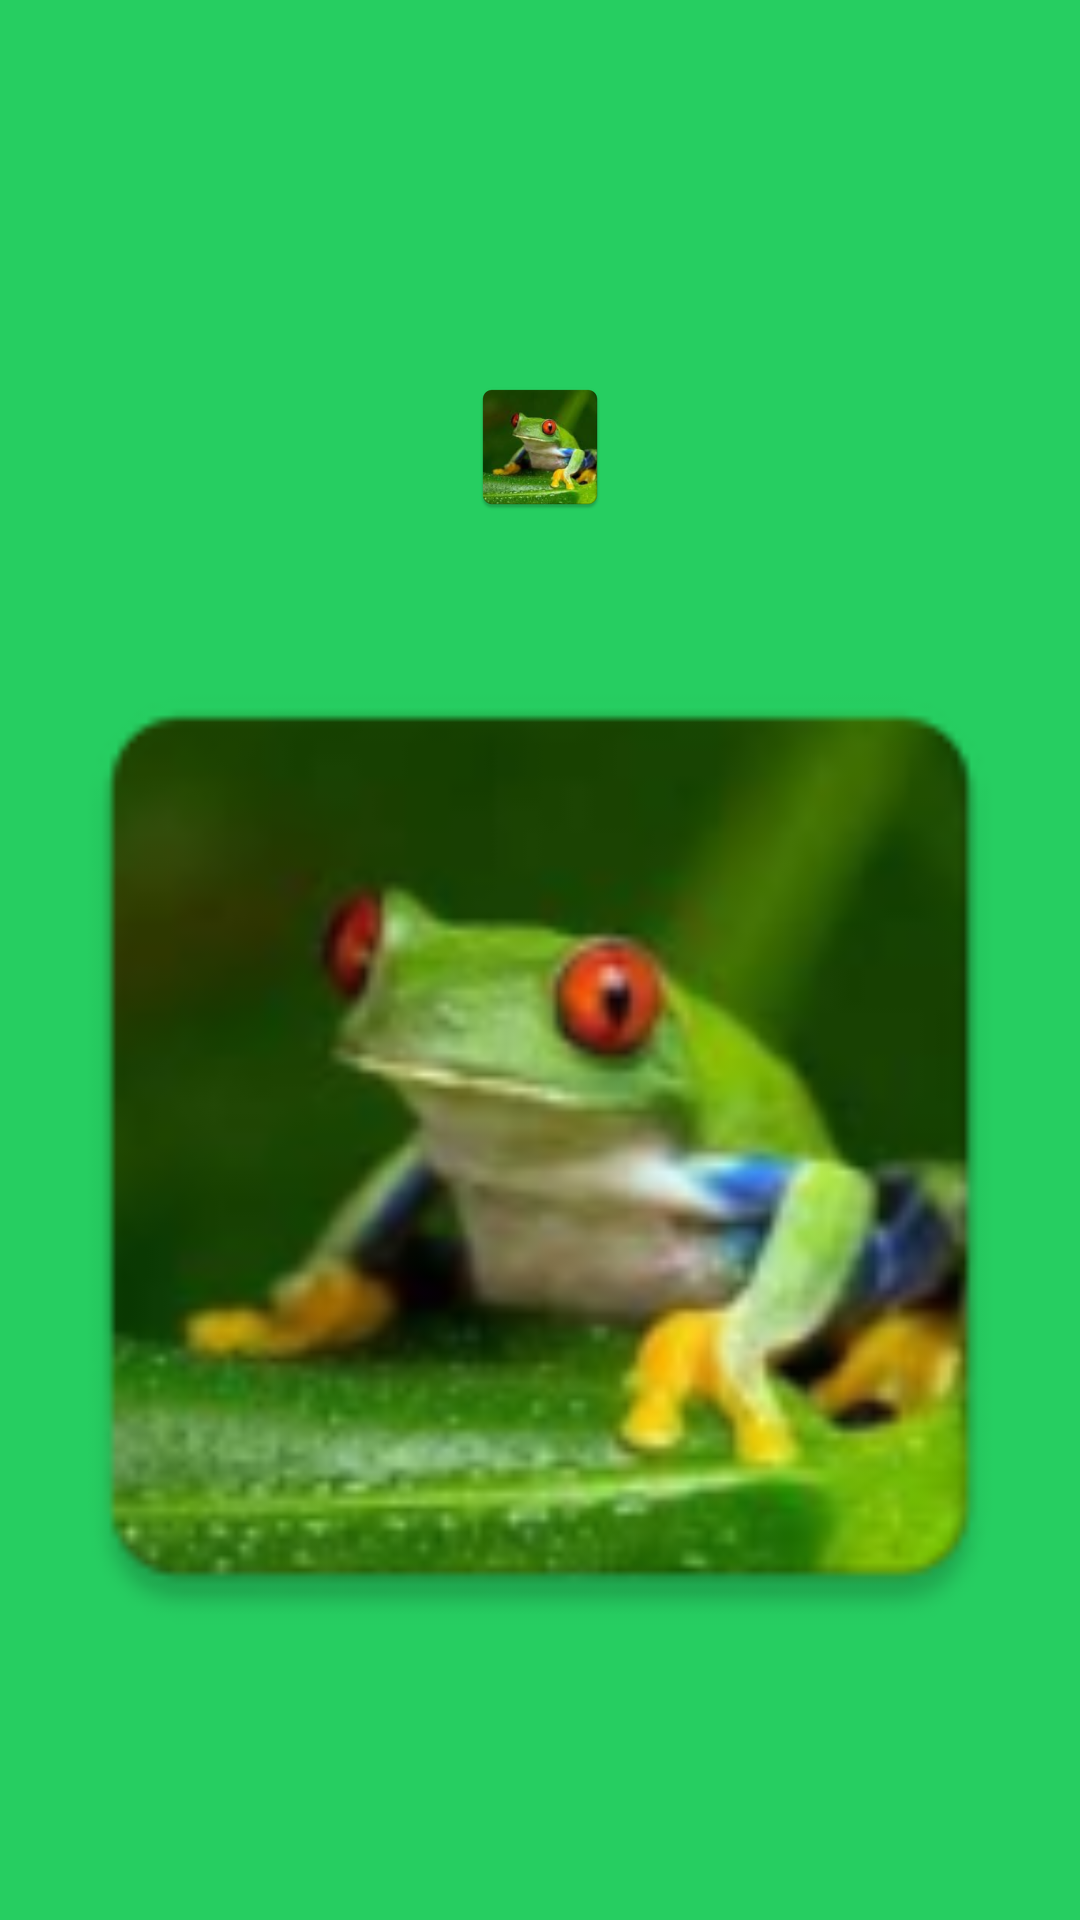

Layout XML and referenced resources for this Android screen:
<!-- AndroidManifest.xml: application theme Theme.MemeMaker -->
<!-- res/layout/fragment_meme_canvas.xml -->
<?xml version="1.0" encoding="utf-8"?>
<FrameLayout xmlns:android="http://schemas.android.com/apk/res/android"
    xmlns:tools="http://schemas.android.com/tools"
    android:layout_width="match_parent"
    android:layout_height="match_parent"
    tools:context=".MemeCanvasFragment">
    <RelativeLayout
        android:id="@+id/canvas_root"
        android:layout_width="match_parent"
        android:layout_height="match_parent"
        android:background="#26ce61">
        <ImageView
            android:id="@+id/meme_background"
            android:layout_width="match_parent"
            android:layout_height="match_parent"
            android:layout_alignParentTop="true"
            android:layout_centerHorizontal="true"
            android:layout_marginTop="124dp"
            android:src="@mipmap/frog"
            />
        <ImageView
            android:id="@+id/meme"
            android:layout_width="wrap_content"
            android:layout_height="50dp"
            android:layout_alignParentTop="true"
            android:layout_centerHorizontal="true"
            android:layout_marginTop="124dp"
            android:src="@mipmap/frog"
            />
    </RelativeLayout>

</FrameLayout>
<!-- resources referenced by this layout -->
<resources>
  <!-- mipmap frog: png bitmap (mipmap-hdpi, 10373 bytes) -->
  <style name="Theme.MemeMaker" parent="Theme.MaterialComponents.DayNight.DarkActionBar">
          
          <item name="colorPrimary">@color/purple_500</item>
          <item name="colorPrimaryVariant">@color/purple_700</item>
          <item name="colorOnPrimary">@color/white</item>
          
          <item name="colorSecondary">@color/teal_200</item>
          <item name="colorSecondaryVariant">@color/teal_700</item>
          <item name="colorOnSecondary">@color/black</item>
          
          <item name="android:statusBarColor" tools:targetApi="l">?attr/colorPrimaryVariant</item>
          
      </style>
  <!-- not gathered from this repository: default colours our renderer supplied (Android Studio template values) -->
  <color name="purple_500">#FF6200EE</color>
  <color name="purple_700">#FF3700B3</color>
  <color name="teal_200">#FF03DAC5</color>
  <color name="teal_700">#FF018786</color>
  <color name="black">#FF000000</color>
  <color name="white">#FFFFFFFF</color>
</resources>
